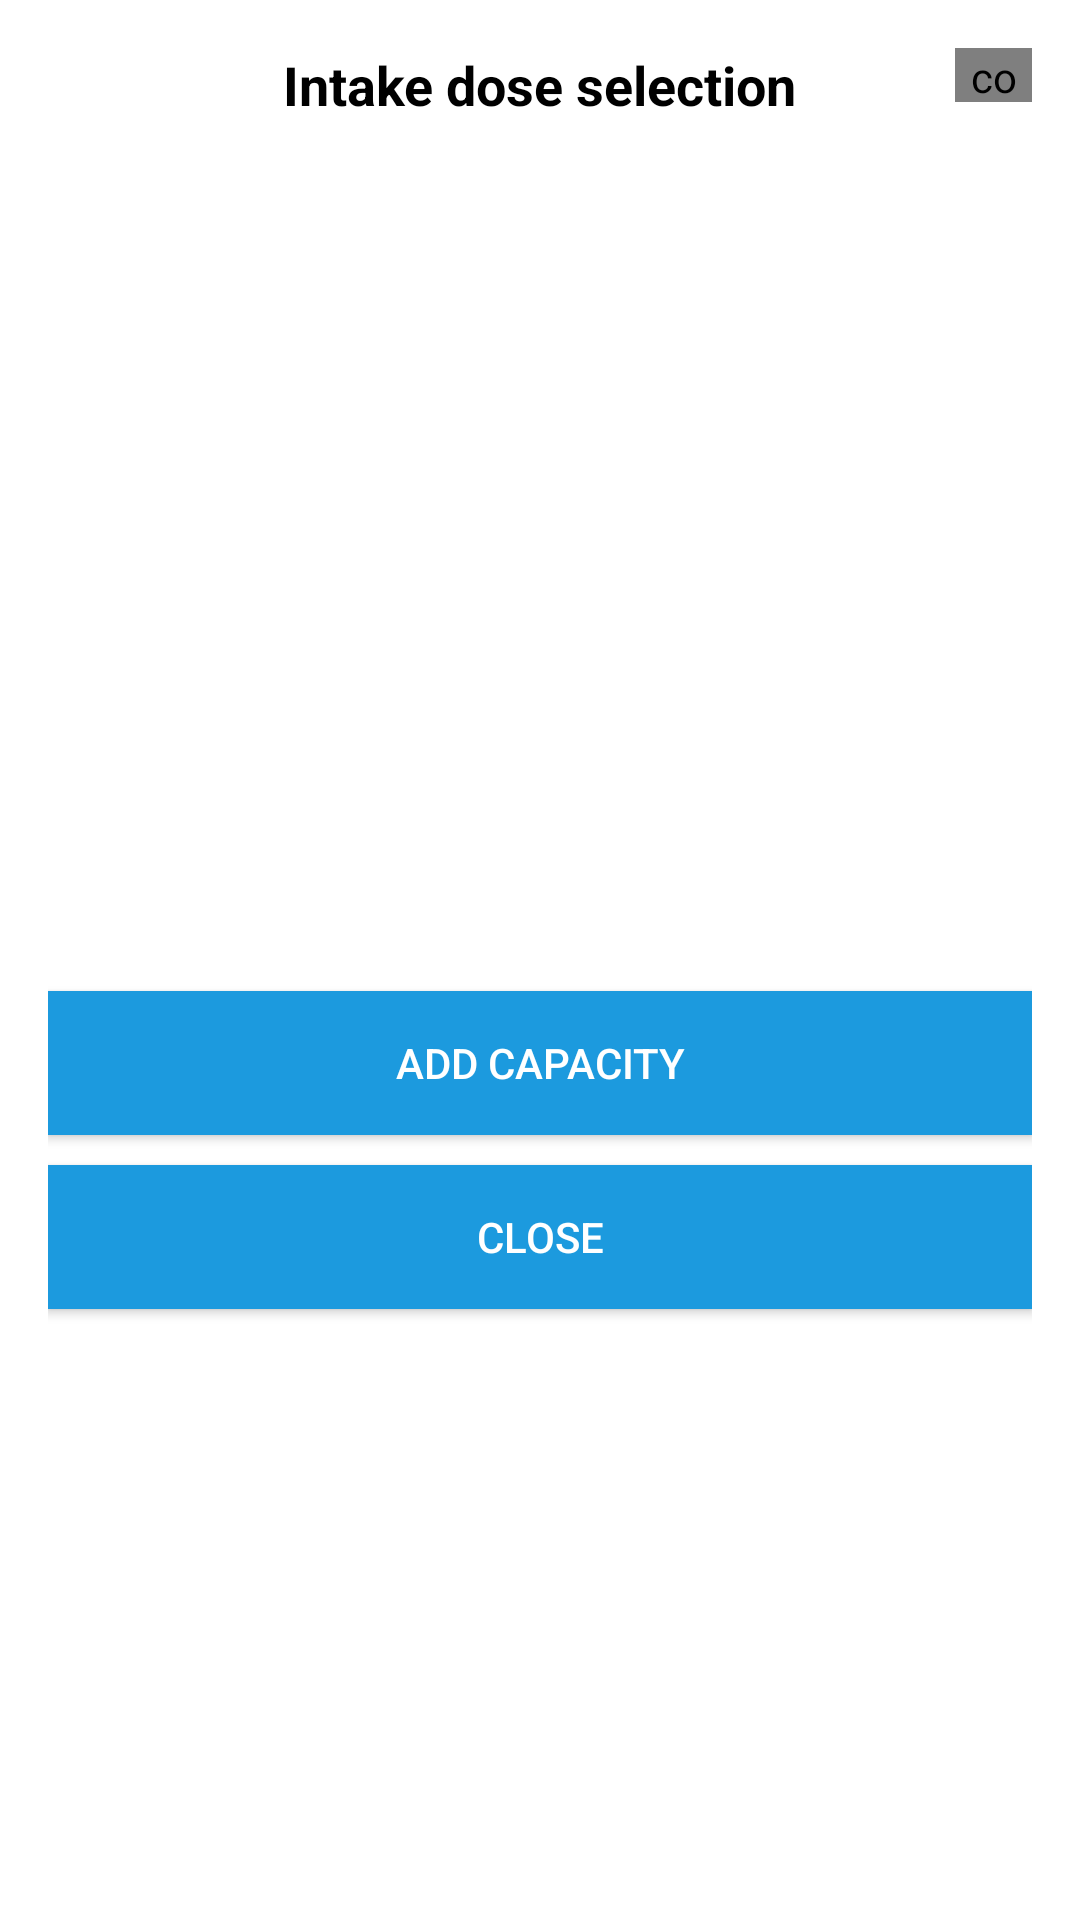

Android layout source for this screen:
<!-- AndroidManifest.xml: activity theme AppTheme.mDialog -->
<!-- res/layout/activity_select_drink.xml -->
<?xml version="1.0" encoding="utf-8"?>
<RelativeLayout xmlns:android="http://schemas.android.com/apk/res/android"
    xmlns:app="http://schemas.android.com/apk/res-auto"
    android:layout_width="match_parent"
    android:layout_height="match_parent"
    android:background="#ffffff"
    android:paddingLeft="@dimen/activity_horizontal_margin"
    android:paddingTop="@dimen/activity_vertical_margin"
    android:paddingRight="@dimen/activity_horizontal_margin"
    android:paddingBottom="@dimen/activity_vertical_margin">

    <TextView
        android:id="@+id/tv_drink"
        android:layout_width="wrap_content"
        android:layout_height="wrap_content"
        android:layout_centerHorizontal="true"
        android:text="Intake dose selection"
        android:textAppearance="?android:attr/textAppearanceMedium"
        android:textColor="#000000"
        android:textStyle="bold" />

    <com.example.elasticviews.ElasticImageView
        android:id="@+id/icon_question"
        android:layout_width="26dp"
        android:layout_height="18dp"
        android:layout_alignParentEnd="true"
        android:background="@android:color/transparent"
        android:scaleType="fitEnd"
        android:src="@drawable/ic_question"
        android:tint="#3d95c9"
        app:imageview_duration="200"
        app:imageview_scale="0.9" />

    <androidx.recyclerview.widget.RecyclerView
        android:id="@+id/selectdrink_rcyv"
        android:layout_width="fill_parent"
        android:layout_height="250dp"
        android:layout_below="@+id/tv_drink"
        android:layout_centerHorizontal="true"
        android:layout_margin="20dp"
        android:scrollbars="vertical"
        app:layoutManager="GridLayoutManager"
        app:spanCount="3" />

    <Button
        android:id="@+id/selectdrink_btn_add"
        android:layout_width="fill_parent"
        android:layout_height="wrap_content"
        android:layout_below="@+id/selectdrink_rcyv"
        android:layout_centerHorizontal="true"
        android:background="#1c9ade"
        android:text="Add capacity"
        android:textColor="#ffffff" />

    <Button
        android:id="@+id/selectdrink_btn_close"
        android:layout_width="fill_parent"
        android:layout_height="wrap_content"
        android:layout_below="@+id/selectdrink_btn_add"
        android:layout_centerHorizontal="true"
        android:layout_marginTop="10dp"
        android:layout_marginBottom="10dp"
        android:background="#1c9ade"
        android:text="Close"
        android:textColor="#ffffff" />

</RelativeLayout>
<!-- resources referenced by this layout -->
<resources>
  <style name="AppTheme.mDialog" parent="Theme.AppCompat.Light.Dialog">
          <item name="windowNoTitle">true</item>
      </style>
</resources>
